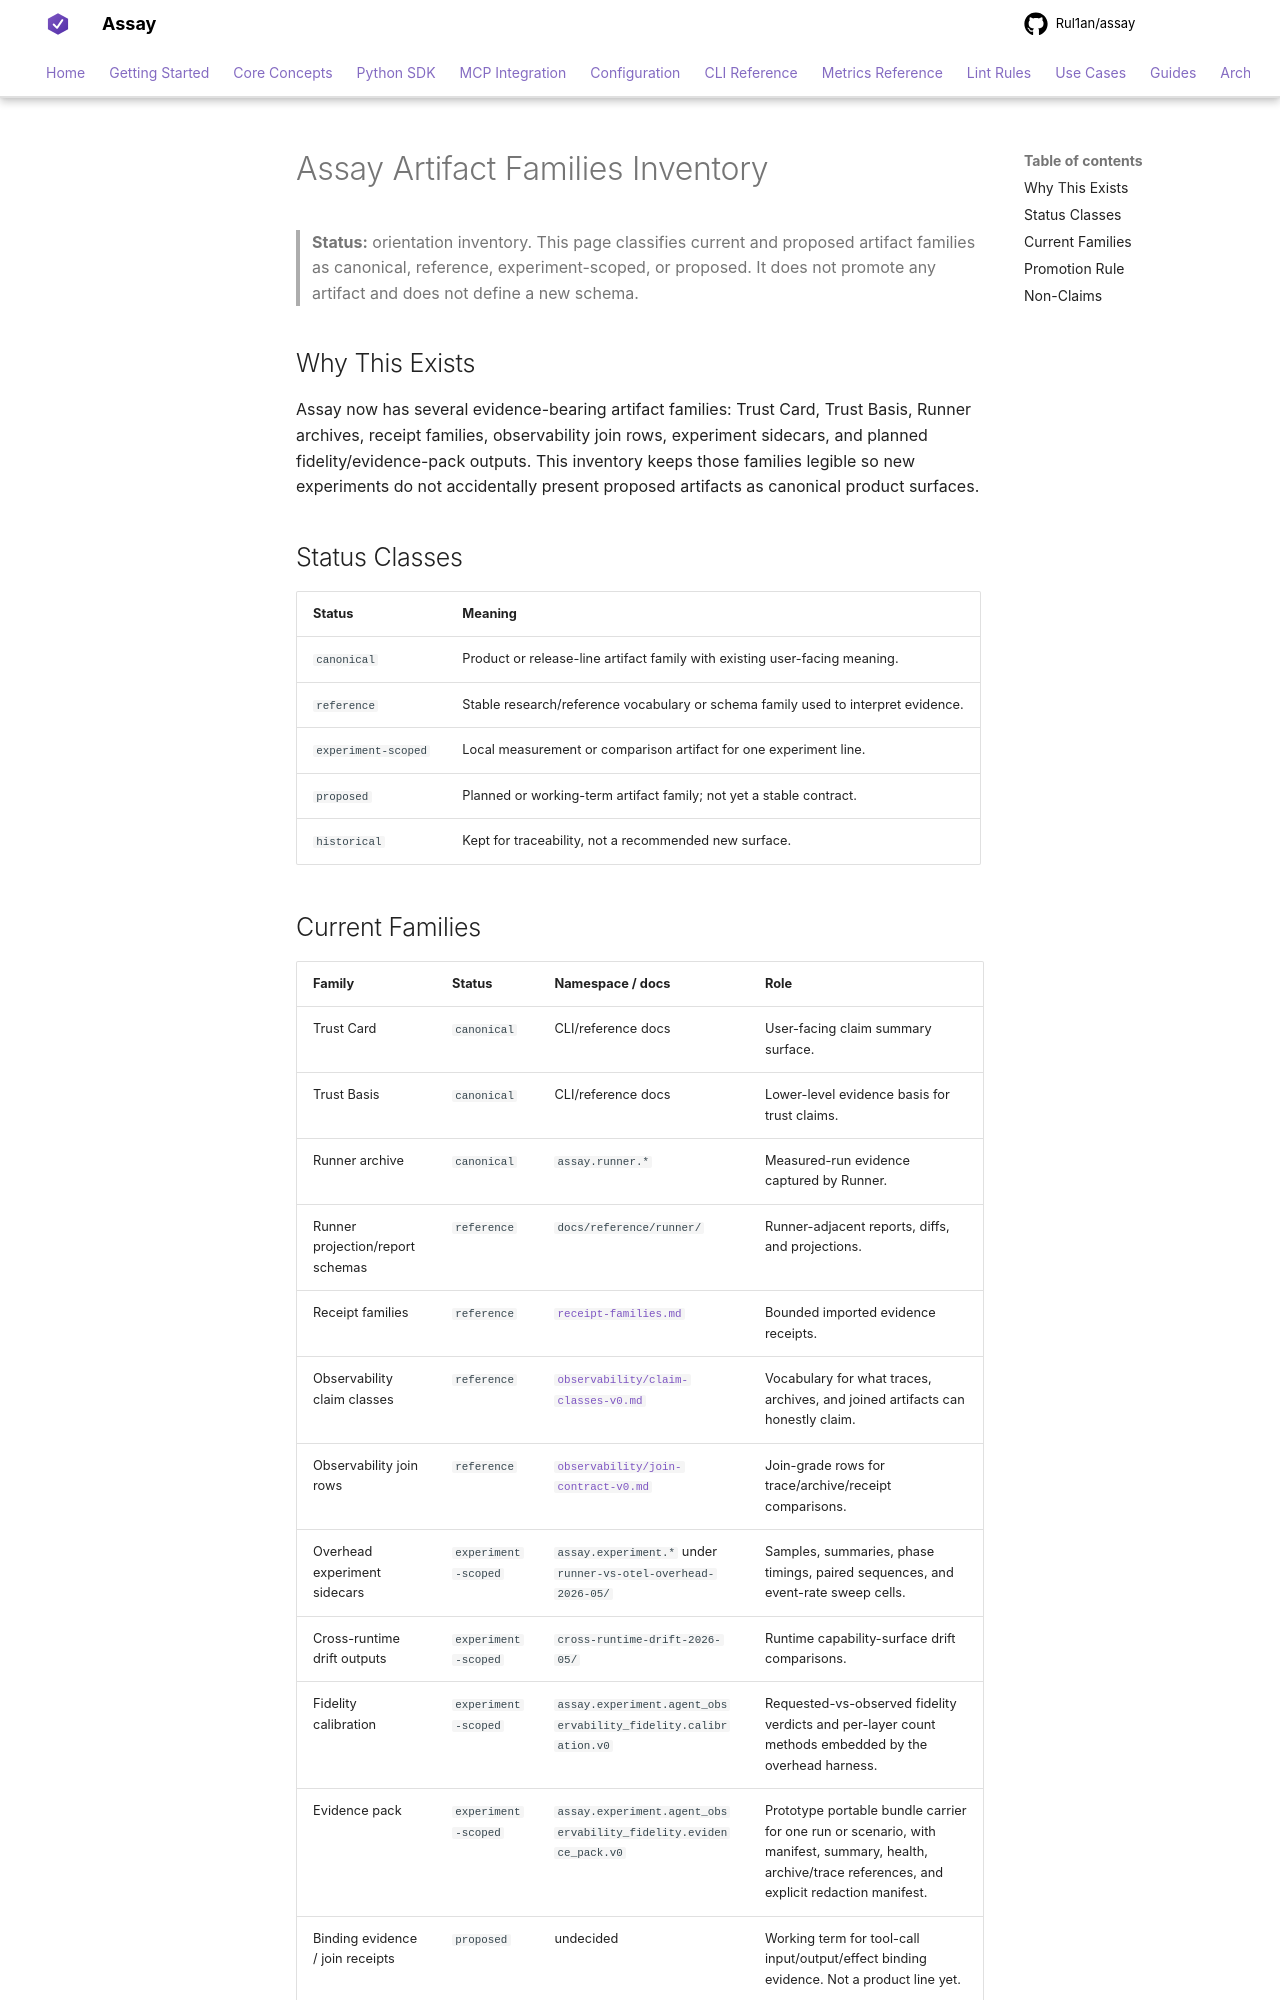

repository: Rul1an/assay · page: reference/artifact-families-inventory/index.html · generator: mkdocs

# Assay Artifact Families Inventory

> **Status:** orientation inventory. This page classifies current and
> proposed artifact families as canonical, reference, experiment-scoped,
> or proposed. It does not promote any artifact and does not define a new
> schema.

## Why This Exists

Assay now has several evidence-bearing artifact families: Trust Card,
Trust Basis, Runner archives, receipt families, observability join rows,
experiment sidecars, and planned fidelity/evidence-pack outputs. This
inventory keeps those families legible so new experiments do not
accidentally present proposed artifacts as canonical product surfaces.

## Status Classes

| Status | Meaning |
|---|---|
| `canonical` | Product or release-line artifact family with existing user-facing meaning. |
| `reference` | Stable research/reference vocabulary or schema family used to interpret evidence. |
| `experiment-scoped` | Local measurement or comparison artifact for one experiment line. |
| `proposed` | Planned or working-term artifact family; not yet a stable contract. |
| `historical` | Kept for traceability, not a recommended new surface. |
